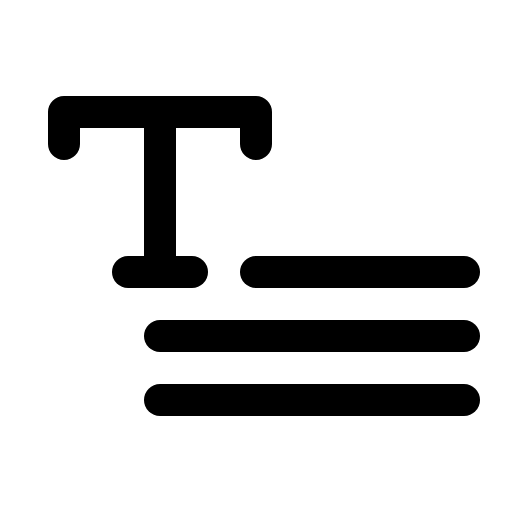
t = 0.00 s
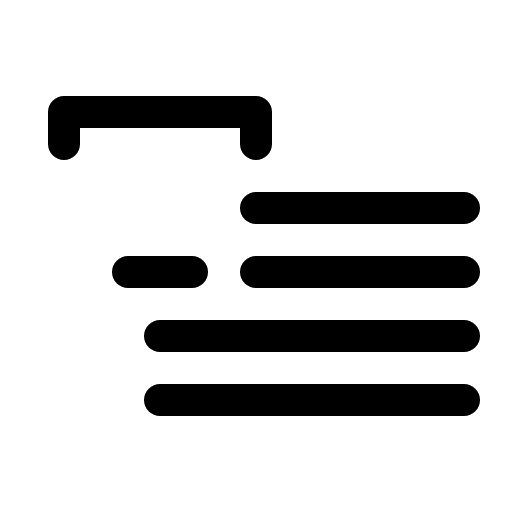
t = 1.80 s
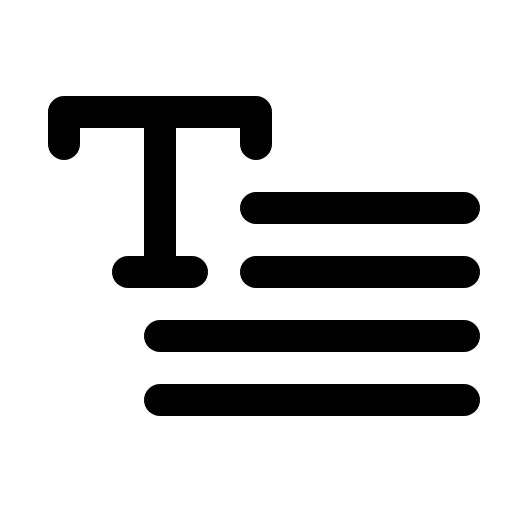
t = 2.18 s
t = 2.55 s: frame unchanged from t = 2.18 s, image omitted
t = 2.93 s: frame unchanged from t = 2.18 s, image omitted

The animated SVG that drew these frames (rendered in a browser with its animation timeline set to each time). Animation: 1 CSS @keyframes rule; one cycle of 3.30 s, repeats indefinitely.

<svg xmlns="http://www.w3.org/2000/svg" viewBox="0 0 256 256">
  <style>
    .draw-line {
      stroke-dasharray: 2000;
      stroke-dashoffset: 0;
    }
    svg:hover .draw-line {
      animation: phosphor-draw-in 1.5s ease-in-out infinite alternate;
    }
    @keyframes phosphor-draw-in {
      0%   { stroke-dashoffset: 2000; }
      100% { stroke-dashoffset: 0; }
    }
  </style><rect width="256" height="256" fill="none"/><line x1="128" y1="104" x2="232" y2="104" fill="none" stroke="currentColor" stroke-linecap="round" stroke-linejoin="round" stroke-width="16" class="draw-line" pathLength="1" style="animation-delay: 0s"/><line x1="128" y1="136" x2="232" y2="136" fill="none" stroke="currentColor" stroke-linecap="round" stroke-linejoin="round" stroke-width="16" class="draw-line" pathLength="1" style="animation-delay: 0.3s"/><line x1="80" y1="168" x2="232" y2="168" fill="none" stroke="currentColor" stroke-linecap="round" stroke-linejoin="round" stroke-width="16" class="draw-line" pathLength="1" style="animation-delay: 0.6s"/><line x1="80" y1="200" x2="232" y2="200" fill="none" stroke="currentColor" stroke-linecap="round" stroke-linejoin="round" stroke-width="16" class="draw-line" pathLength="1" style="animation-delay: 0.9s"/><polyline points="128 72 128 56 32 56 32 72" fill="none" stroke="currentColor" stroke-linecap="round" stroke-linejoin="round" stroke-width="16" class="draw-line" pathLength="1" style="animation-delay: 1.2s"/><line x1="64" y1="136" x2="96" y2="136" fill="none" stroke="currentColor" stroke-linecap="round" stroke-linejoin="round" stroke-width="16" class="draw-line" pathLength="1" style="animation-delay: 1.5s"/><line x1="80" y1="56" x2="80" y2="136" fill="none" stroke="currentColor" stroke-linecap="round" stroke-linejoin="round" stroke-width="16" class="draw-line" pathLength="1" style="animation-delay: 1.8s"/></svg>
